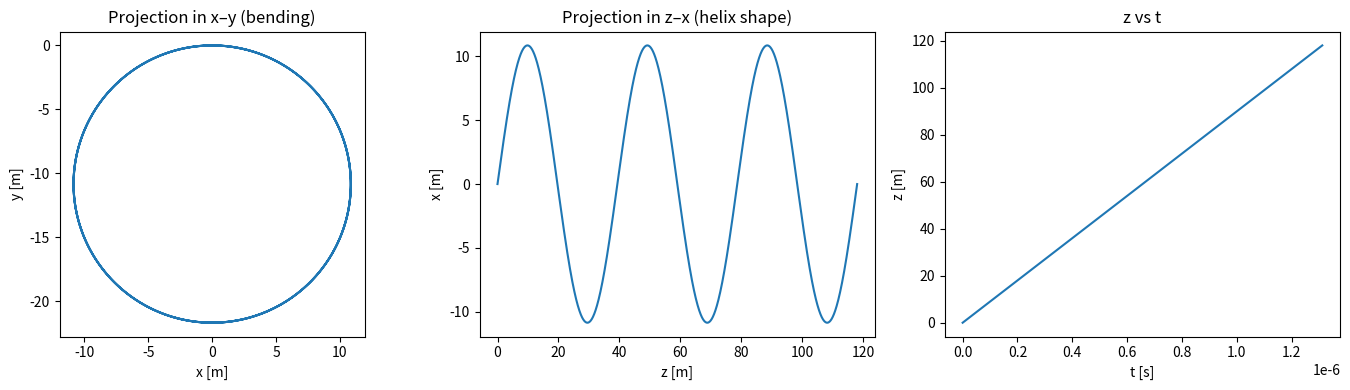

This chart was generated by the following Python code:
#!/usr/bin/env python
# coding: utf-8

# In[6]:


import numpy as np
from scipy.integrate import solve_ivp
import matplotlib.pyplot as plt


# In[7]:


# -----------------------------
# 1. Constants and units
# -----------------------------
e_charge = 1.602176634e-19  # Coulomb
proton_mass = 1.67262192369e-27  # kg

# For a demo, we can pick an AMS-like B ~ 0.15 T (order of magnitude)
B0 = np.array([0.0, 0.0, 0.15])  # Tesla, uniform field along +z


# In[8]:


# -----------------------------
# 2. Lorentz force ODE system
# -----------------------------
def lorentz_rhs(t, y, q, m, B_vec):
    """
    Right-hand side for d/dt [x, y, z, vx, vy, vz].

    y = [x, y, z, vx, vy, vz]
    """
    x, y_pos, z, vx, vy, vz = y

    v = np.array([vx, vy, vz])
    B = B_vec

    # Lorentz force: F = q * v x B
    F = q * np.cross(v, B)

    # Acceleration
    a = F / m

    return [vx, vy, vz, a[0], a[1], a[2]]

def simulate_trajectory(
    q,
    m,
    B_vec,
    r0,
    v0,
    t_max,
    n_steps=2000
):
    """
    Integrate the trajectory of a charged particle in a uniform B field.

    Parameters
    ----------
    q : float
        Particle charge [C].
    m : float
        Particle mass [kg].
    B_vec : array-like, shape (3,)
        Magnetic field vector [T].
    r0 : array-like, shape (3,)
        Initial position [m].
    v0 : array-like, shape (3,)
        Initial velocity [m/s].
    t_max : float
        Total simulation time [s].
    n_steps : int
        Number of time steps.

    Returns
    -------
    t : ndarray
        Time array, shape (N,).
    traj : ndarray
        Trajectory array, shape (N, 6): [x, y, z, vx, vy, vz].
    """

    y0 = np.concatenate((np.array(r0, dtype=float),
                         np.array(v0, dtype=float)))

    t_eval = np.linspace(0, t_max, n_steps)

    sol = solve_ivp(
        lorentz_rhs,
        t_span=(0, t_max),
        y0=y0,
        args=(q, m, np.array(B_vec, dtype=float)),
        t_eval=t_eval,
        rtol=1e-9,
        atol=1e-9
    )

    if not sol.success:
        raise RuntimeError("Integration failed: " + sol.message)

    return sol.t, sol.y.T  # shape (N, 6)


# In[9]:


# -----------------------------
# 3. Simple demo: proton in uniform B
# -----------------------------
# Example: 1 GeV/c proton. For a rough non-relativistic demo we pick a speed.
# Better: choose v as a fraction of c, e.g. v = 0.8 c
c = 3.0e8  # m/s
v_mag = 0.6 * c  # just for demonstration

# Let's tilt the velocity: some perpendicular, some parallel to B
theta = np.deg2rad(60)  # angle between v and B (B along z)
v_perp = v_mag * np.sin(theta)
v_par = v_mag * np.cos(theta)

v0 = np.array([v_perp, 0.0, v_par])  # initial velocity
r0 = np.array([0.0, 0.0, 0.0])       # start at origin

# Proton (positive charge)
q_p = +e_charge
m_p = proton_mass

# Estimate gyroperiod: T = 2π m / (|q| B)
omega_c = np.abs(q_p) * np.linalg.norm(B0) / m_p
T_c = 2 * np.pi / omega_c
print("Cyclotron period (s):", T_c)

# Simulate for a few gyroperiods
n_periods = 3.0
t_max = n_periods * T_c

t, traj = simulate_trajectory(
    q=q_p,
    m=m_p,
    B_vec=B0,
    r0=r0,
    v0=v0,
    t_max=t_max,
    n_steps=2000
)

x = traj[:, 0]
y = traj[:, 1]
z = traj[:, 2]


# In[ ]:


def fit_circle_least_squares(x, y):
    """
    Basic circle fit using algebraic least squares.
    Returns (xc, yc, R).
    """
    x = np.asarray(x)
    y = np.asarray(y)

    # Build system: (x^2 + y^2, x, y, 1)
    A = np.column_stack([2*x, 2*y, np.ones_like(x)])
    b = x**2 + y**2

    # Solve A * params = b in least squares sense
    params, *_ = np.linalg.lstsq(A, b, rcond=None)
    a_param, b_param, c_param = params

    xc = a_param
    yc = b_param
    R = np.sqrt(c_param + xc**2 + yc**2)

    return xc, yc, R


def estimate_momentum_from_track(x, y, q, B_mag):
    """
    Estimate transverse momentum from (x,y) track assuming uniform B along z.

    Parameters
    ----------
    x, y : array-like
        Track positions in meters.
    q : float
        Particle charge [C].
    B_mag : float
        Magnetic field magnitude [T].

    Returns
    -------
    p_perp : float
        Transverse momentum [kg m / s].
    rigidity : float
        Rigidity p/|q| in [V s / m] ~ [T m^2 / s].
        Later we'll convert to GV.
    R_fit : float
        Fitted circle radius [m].
    """
    xc, yc, R_fit = fit_circle_least_squares(x, y)

    # p_perp = |q| B R
    p_perp = np.abs(q) * B_mag * R_fit

    rigidity = p_perp / np.abs(q)

    return p_perp, rigidity, R_fit


# Example: estimate from your simulated track
B_mag = np.linalg.norm(B0)
p_perp_est, rigidity_est, R_est = estimate_momentum_from_track(x, y, q_p, B_mag)

print(f"Estimated R (radius) = {R_est:.3e} m")
print(f"Estimated p_perp = {p_perp_est:.3e} kg·m/s")
print(f"Estimated rigidity = {rigidity_est:.3e} (SI units)")


# In[5]:


# -----------------------------
# 4. Plot projections
# -----------------------------
fig = plt.figure(figsize=(14, 4))

# (x, y) projection: circle
ax1 = fig.add_subplot(1, 3, 1)
ax1.plot(x, y)
ax1.set_xlabel("x [m]")
ax1.set_ylabel("y [m]")
ax1.set_aspect("equal", "box")
ax1.set_title("Projection in x–y (bending)")

# (x, z) projection: sinusoidal-ish
ax2 = fig.add_subplot(1, 3, 2)
ax2.plot(z, x)
ax2.set_xlabel("z [m]")
ax2.set_ylabel("x [m]")
ax2.set_title("Projection in z–x (helix shape)")

# z vs t: straight line if constant v_par
ax3 = fig.add_subplot(1, 3, 3)
ax3.plot(t, z)
ax3.set_xlabel("t [s]")
ax3.set_ylabel("z [m]")
ax3.set_title("z vs t")

plt.tight_layout()
plt.show()
